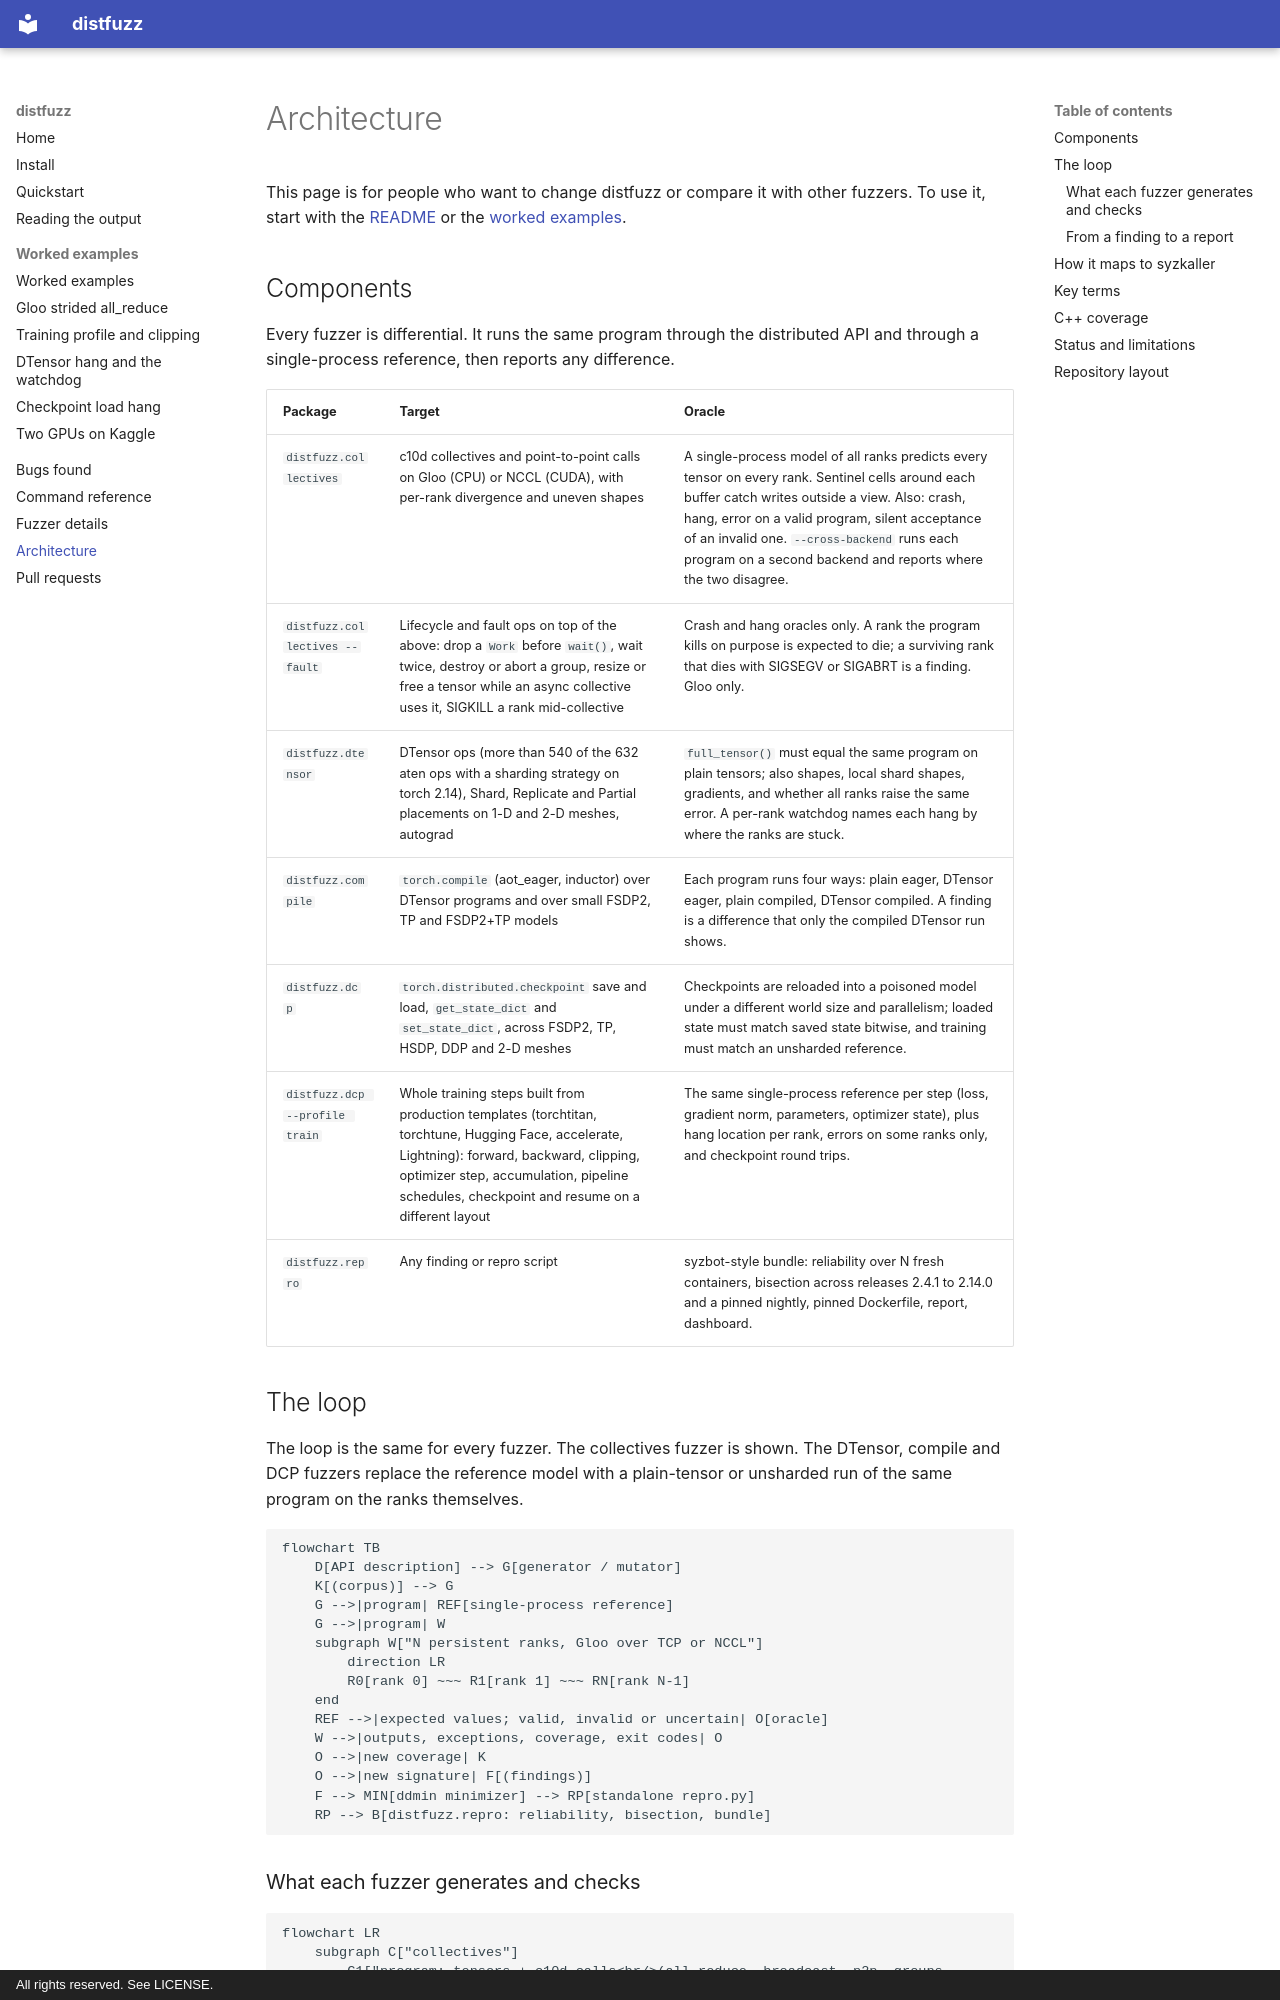

repository: Temilola23/distfuzz · page: architecture/index.html · generator: mkdocs · copyright: All rights reserved. See LICENSE.

# Architecture

This page is for people who want to change distfuzz or compare it with other fuzzers. To use it, start with the [README](https://github.com/Temilola23/distfuzz#readme) or the [worked examples](examples/index.md).

## Components

Every fuzzer is differential. It runs the same program through the distributed API and through a single-process reference, then reports any difference.

| Package | Target | Oracle |
|---|---|---|
| `distfuzz.collectives` | c10d collectives and point-to-point calls on Gloo (CPU) or NCCL (CUDA), with per-rank divergence and uneven shapes | A single-process model of all ranks predicts every tensor on every rank. Sentinel cells around each buffer catch writes outside a view. Also: crash, hang, error on a valid program, silent acceptance of an invalid one. `--cross-backend` runs each program on a second backend and reports where the two disagree. |
| `distfuzz.collectives --fault` | Lifecycle and fault ops on top of the above: drop a `Work` before `wait()`, wait twice, destroy or abort a group, resize or free a tensor while an async collective uses it, SIGKILL a rank mid-collective | Crash and hang oracles only. A rank the program kills on purpose is expected to die; a surviving rank that dies with SIGSEGV or SIGABRT is a finding. Gloo only. |
| `distfuzz.dtensor` | DTensor ops (more than 540 of the 632 aten ops with a sharding strategy on torch 2.14), Shard, Replicate and Partial placements on 1-D and 2-D meshes, autograd | `full_tensor()` must equal the same program on plain tensors; also shapes, local shard shapes, gradients, and whether all ranks raise the same error. A per-rank watchdog names each hang by where the ranks are stuck. |
| `distfuzz.compile` | `torch.compile` (aot_eager, inductor) over DTensor programs and over small FSDP2, TP and FSDP2+TP models | Each program runs four ways: plain eager, DTensor eager, plain compiled, DTensor compiled. A finding is a difference that only the compiled DTensor run shows. |
| `distfuzz.dcp` | `torch.distributed.checkpoint` save and load, `get_state_dict` and `set_state_dict`, across FSDP2, TP, HSDP, DDP and 2-D meshes | Checkpoints are reloaded into a poisoned model under a different world size and parallelism; loaded state must match saved state bitwise, and training must match an unsharded reference. |
| `distfuzz.dcp --profile train` | Whole training steps built from production templates (torchtitan, torchtune, Hugging Face, accelerate, Lightning): forward, backward, clipping, optimizer step, accumulation, pipeline schedules, checkpoint and resume on a different layout | The same single-process reference per step (loss, gradient norm, parameters, optimizer state), plus hang location per rank, errors on some ranks only, and checkpoint round trips. |
| `distfuzz.repro` | Any finding or repro script | syzbot-style bundle: reliability over N fresh containers, bisection across releases 2.4.1 to 2.14.0 and a pinned nightly, pinned Dockerfile, report, dashboard. |

## The loop

The loop is the same for every fuzzer. The collectives fuzzer is shown. The DTensor, compile and DCP fuzzers replace the reference model with a plain-tensor or unsharded run of the same program on the ranks themselves.

```mermaid
flowchart TB
    D[API description] --> G[generator / mutator]
    K[(corpus)] --> G
    G -->|program| REF[single-process reference]
    G -->|program| W
    subgraph W["N persistent ranks, Gloo over TCP or NCCL"]
        direction LR
        R0[rank 0] ~~~ R1[rank 1] ~~~ RN[rank N-1]
    end
    REF -->|expected values; valid, invalid or uncertain| O[oracle]
    W -->|outputs, exceptions, coverage, exit codes| O
    O -->|new coverage| K
    O -->|new signature| F[(findings)]
    F --> MIN[ddmin minimizer] --> RP[standalone repro.py]
    RP --> B[distfuzz.repro: reliability, bisection, bundle]
```
